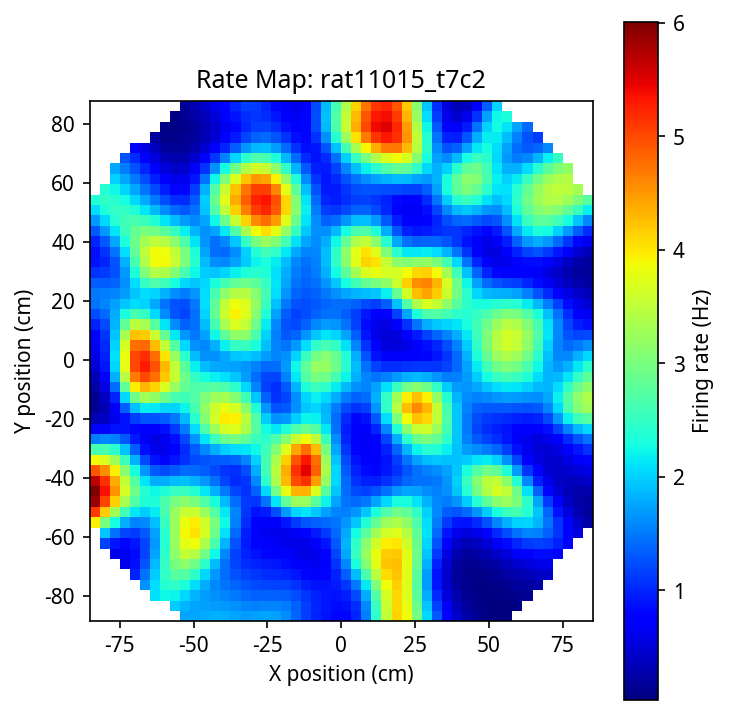

Data behind this chart, as committed beside it:
nan, nan, nan, nan, nan, nan, nan, nan, nan, 3.9346, 5.1172, 5.8537, 6.0062, 5.6567, 4.9208, 3.8693, 2.6419, 1.5165, 0.7333, 0.3224, 0.1732, 0.1704, 0.2452, 0.3594
nan, nan, nan, nan, nan, nan, nan, 1.159, 1.931, 3.014, 4.184, 5.048, 5.355, 5.148, 4.575, 3.714, 2.641, 1.576, 0.7993, 0.4067, 0.3116, 0.3933, 0.5631, 0.7521
nan, nan, nan, nan, nan, nan, 0.6165, 0.9060, 1.441, 2.277, 3.3, 4.157, 4.521, 4.386, 3.931, 3.268, 2.432, 1.545, 0.8749, 0.6001, 0.6872, 1.01, 1.432, 1.811
nan, nan, nan, nan, nan, 0.6146, 0.6588, 0.8267, 1.181, 1.786, 2.599, 3.345, 3.669, 3.525, 3.109, 2.565, 1.936, 1.303, 0.8861, 0.8927, 1.327, 2.042, 2.824, 3.447
nan, nan, nan, nan, 0.9805, 0.8696, 0.8368, 0.9096, 1.129, 1.544, 2.139, 2.707, 2.922, 2.718, 2.295, 1.811, 1.329, 0.9375, 0.8221, 1.153, 1.923, 2.951, 3.956, 4.682
nan, nan, nan, 1.623, 1.445, 1.286, 1.187, 1.18, 1.3, 1.575, 1.984, 2.355, 2.413, 2.112, 1.659, 1.216, 0.8534, 0.6558, 0.7565, 1.265, 2.168, 3.285, 4.32, 5.015
nan, nan, 2.101, 2.082, 1.993, 1.862, 1.741, 1.681, 1.727, 1.903, 2.17, 2.357, 2.235, 1.806, 1.299, 0.8811, 0.6169, 0.5549, 0.7573, 1.284, 2.135, 3.175, 4.131, 4.749
nan, nan, 2.245, 2.392, 2.481, 2.495, 2.455, 2.411, 2.422, 2.517, 2.648, 2.649, 2.346, 1.791, 1.22, 0.8073, 0.6103, 0.6303, 0.8634, 1.326, 2.029, 2.891, 3.693, 4.198
nan, 1.984, 2.207, 2.475, 2.75, 2.983, 3.138, 3.217, 3.253, 3.268, 3.215, 2.987, 2.517, 1.895, 1.309, 0.9169, 0.7777, 0.8619, 1.111, 1.497, 2.02, 2.639, 3.211, 3.542
1.757, 1.854, 2.047, 2.344, 2.726, 3.14, 3.514, 3.781, 3.898, 3.837, 3.574, 3.119, 2.536, 1.923, 1.399, 1.084, 1.04, 1.222, 1.524, 1.866, 2.221, 2.57, 2.841, 2.926
1.75, 1.754, 1.852, 2.081, 2.449, 2.925, 3.427, 3.84, 4.045, 3.955, 3.566, 2.995, 2.385, 1.83, 1.406, 1.216, 1.323, 1.664, 2.079, 2.427, 2.647, 2.734, 2.685, 2.492
1.784, 1.716, 1.704, 1.8, 2.045, 2.442, 2.931, 3.387, 3.657, 3.613, 3.245, 2.697, 2.134, 1.655, 1.337, 1.288, 1.582, 2.129, 2.695, 3.069, 3.169, 3.025, 2.703, 2.282
1.81, 1.713, 1.627, 1.597, 1.669, 1.886, 2.235, 2.63, 2.925, 2.978, 2.738, 2.304, 1.831, 1.435, 1.218, 1.313, 1.805, 2.564, 3.267, 3.637, 3.603, 3.258, 2.744, 2.196
1.791, 1.687, 1.572, 1.474, 1.418, 1.447, 1.595, 1.845, 2.102, 2.235, 2.147, 1.862, 1.501, 1.2, 1.088, 1.32, 1.977, 2.89, 3.662, 3.979, 3.805, 3.304, 2.68, 2.107
1.742, 1.624, 1.495, 1.375, 1.268, 1.19, 1.177, 1.258, 1.409, 1.547, 1.564, 1.424, 1.2, 1.026, 1.04, 1.37, 2.074, 2.988, 3.721, 3.953, 3.672, 3.09, 2.45, 1.945
1.712, 1.563, 1.409, 1.28, 1.165, 1.058, 0.9707, 0.9322, 0.9630, 1.042, 1.106, 1.108, 1.077, 1.097, 1.244, 1.572, 2.118, 2.806, 3.356, 3.477, 3.152, 2.596, 2.052, 1.699
1.726, 1.544, 1.357, 1.211, 1.092, 0.9821, 0.8759, 0.7839, 0.7359, 0.7634, 0.8821, 1.089, 1.347, 1.596, 1.804, 2.002, 2.244, 2.536, 2.749, 2.697, 2.37, 1.933, 1.569, 1.415
1.756, 1.563, 1.35, 1.182, 1.05, 0.9355, 0.8228, 0.7126, 0.6370, 0.6756, 0.9390, 1.461, 2.046, 2.438, 2.599, 2.618, 2.566, 2.46, 2.274, 1.988, 1.649, 1.35, 1.177, 1.198
1.738, 1.572, 1.361, 1.177, 1.027, 0.8989, 0.7778, 0.6640, 0.6029, 0.7323, 1.244, 2.121, 2.952, 3.393, 3.478, 3.353, 3.086, 2.676, 2.151, 1.639, 1.269, 1.076, 1.056, 1.197
1.612, 1.506, 1.337, 1.156, 0.9900, 0.8453, 0.7179, 0.6173, 0.6149, 0.9006, 1.677, 2.813, 3.8, 4.301, 4.369, 4.161, 3.742, 3.112, 2.35, 1.686, 1.302, 1.197, 1.306, 1.53
1.386, 1.343, 1.237, 1.078, 0.9071, 0.7545, 0.6358, 0.5788, 0.6773, 1.117, 2.026, 3.244, 4.349, 4.996, 5.153, 4.933, 4.405, 3.602, 2.69, 1.971, 1.623, 1.615, 1.845, 2.138
1.149, 1.148, 1.093, 0.9640, 0.8000, 0.6564, 0.5708, 0.5871, 0.7890, 1.281, 2.114, 3.219, 4.347, 5.163, 5.486, 5.329, 4.753, 3.856, 2.9, 2.221, 1.953, 2.037, 2.358, 2.718
0.9834, 1, 0.9805, 0.8844, 0.7449, 0.6313, 0.5987, 0.6892, 0.9364, 1.354, 1.965, 2.787, 3.713, 4.48, 4.848, 4.76, 4.273, 3.508, 2.719, 2.197, 2.039, 2.192, 2.561, 2.986
0.8784, 0.9060, 0.9177, 0.8747, 0.7973, 0.7502, 0.7853, 0.9169, 1.125, 1.389, 1.737, 2.211, 2.758, 3.197, 3.37, 3.277, 2.987, 2.567, 2.138, 1.871, 1.852, 2.062, 2.45, 2.91
0.8082, 0.8443, 0.8933, 0.9352, 0.9819, 1.062, 1.179, 1.299, 1.391, 1.466, 1.569, 1.738, 1.937, 2.059, 2.049, 1.939, 1.781, 1.604, 1.454, 1.412, 1.526, 1.786, 2.17, 2.607
0.8112, 0.8569, 0.9508, 1.107, 1.336, 1.593, 1.784, 1.839, 1.772, 1.648, 1.533, 1.465, 1.434, 1.393, 1.314, 1.208, 1.093, 0.9932, 0.9491, 1.02, 1.22, 1.51, 1.859, 2.206
0.9995, 1.059, 1.206, 1.488, 1.899, 2.3, 2.51, 2.471, 2.254, 1.96, 1.658, 1.394, 1.204, 1.079, 0.9778, 0.8787, 0.7824, 0.7077, 0.7006, 0.8202, 1.063, 1.354, 1.626, 1.823
1.52, 1.594, 1.786, 2.153, 2.65, 3.069, 3.221, 3.093, 2.782, 2.38, 1.937, 1.501, 1.161, 0.9601, 0.8422, 0.7539, 0.6838, 0.6523, 0.7066, 0.8925, 1.173, 1.429, 1.566, 1.559
2.445, 2.515, 2.697, 3.034, 3.455, 3.758, 3.808, 3.622, 3.28, 2.842, 2.322, 1.749, 1.258, 0.9649, 0.8254, 0.7598, 0.7458, 0.8078, 0.9920, 1.31, 1.648, 1.816, 1.735, 1.474
3.528, 3.559, 3.652, 3.84, 4.074, 4.215, 4.177, 3.971, 3.648, 3.231, 2.702, 2.06, 1.45, 1.065, 0.9090, 0.8924, 0.9813, 1.2, 1.58, 2.078, 2.473, 2.49, 2.101, 1.545
4.136, 4.113, 4.105, 4.149, 4.233, 4.268, 4.192, 4.007, 3.737, 3.384, 2.912, 2.294, 1.653, 1.223, 1.08, 1.149, 1.385, 1.794, 2.377, 3.031, 3.458, 3.29, 2.548, 1.684
3.85, 3.795, 3.735, 3.723, 3.761, 3.788, 3.745, 3.624, 3.439, 3.183, 2.82, 2.316, 1.756, 1.368, 1.285, 1.467, 1.854, 2.419, 3.126, 3.849, 4.274, 3.966, 2.929, 1.808
2.98, 2.898, 2.799, 2.75, 2.785, 2.86, 2.905, 2.893, 2.823, 2.689, 2.463, 2.119, 1.715, 1.44, 1.449, 1.735, 2.227, 2.861, 3.572, 4.244, 4.606, 4.239, 3.094, 1.863
2.046, 1.934, 1.79, 1.696, 1.707, 1.811, 1.937, 2.035, 2.088, 2.083, 2.003, 1.829, 1.6, 1.456, 1.546, 1.889, 2.409, 3.008, 3.604, 4.103, 4.313, 3.938, 2.921, 1.805
1.303, 1.174, 1.015, 0.9041, 0.8879, 0.9700, 1.11, 1.266, 1.41, 1.527, 1.595, 1.594, 1.533, 1.496, 1.611, 1.931, 2.382, 2.847, 3.24, 3.501, 3.536, 3.195, 2.462, 1.648
0.7859, 0.6652, 0.5311, 0.4410, 0.4155, 0.4592, 0.5627, 0.7124, 0.8998, 1.116, 1.338, 1.522, 1.623, 1.655, 1.721, 1.908, 2.182, 2.439, 2.615, 2.688, 2.633, 2.399, 1.983, 1.514
0.4529, 0.3606, 0.2704, 0.2136, 0.1950, 0.2181, 0.2871, 0.4114, 0.6098, 0.9030, 1.28, 1.663, 1.929, 2.009, 1.959, 1.907, 1.913, 1.944, 1.964, 1.963, 1.933, 1.853, 1.709, 1.533
0.2529, 0.1934, 0.1425, 0.1146, 0.1114, 0.1372, 0.2009, 0.3211, 0.5344, 0.8913, 1.408, 1.983, 2.411, 2.529, 2.333, 1.994, 1.707, 1.544, 1.481, 1.485, 1.532, 1.601, 1.666, 1.712
0.1398, 0.1069, 0.0842, 0.0794, 0.0959, 0.1404, 0.2239, 0.3684, 0.6165, 1.033, 1.659, 2.392, 2.953, 3.076, 2.722, 2.122, 1.599, 1.302, 1.2, 1.233, 1.358, 1.548, 1.768, 1.985
0.0788, 0.0651, 0.0631, 0.0788, 0.1183, 0.1900, 0.3070, 0.4932, 0.7924, 1.271, 1.975, 2.804, 3.416, 3.465, 2.937, 2.16, 1.518, 1.162, 1.054, 1.118, 1.308, 1.591, 1.928, 2.275
0.0482, 0.0494, 0.0648, 0.1006, 0.1645, 0.2665, 0.4215, 0.6564, 1.015, 1.554, 2.302, 3.13, 3.653, 3.518, 2.828, 2.002, 1.376, 1.047, 0.9648, 1.064, 1.307, 1.66, 2.078, 2.508
0.0350, 0.0499, 0.0820, 0.1370, 0.2242, 0.3547, 0.5470, 0.8307, 1.246, 1.827, 2.554, 3.24, 3.503, 3.122, 2.367, 1.641, 1.147, 0.9106, 0.8843, 1.026, 1.31, 1.704, 2.156, 2.612
nan, 0.0612, 0.1086, 0.1799, 0.2863, 0.4416, 0.6673, 0.9924, 1.442, 2.012, 2.611, 3.008, 2.923, 2.375, 1.709, 1.187, 0.8729, 0.7525, 0.7951, 0.9800, 1.29, 1.691, 2.128, 2.552
nan, nan, 0.1376, 0.2207, 0.3418, 0.5170, 0.7679, 1.114, 1.552, 2.026, 2.392, 2.447, 2.109, 1.575, 1.105, 0.7930, 0.6331, 0.6100, 0.7156, 0.9401, 1.26, 1.633, 2.007, 2.349
nan, nan, nan, 0.2536, 0.3851, 0.5731, 0.8327, 1.164, 1.529, 1.833, 1.934, 1.745, 1.354, 0.9671, 0.6996, 0.5492, 0.4957, 0.5438, 0.7093, 0.9801, 1.303, 1.614, 1.87, 2.069
nan, nan, nan, nan, 0.4129, 0.6017, 0.8453, 1.121, 1.364, 1.477, 1.385, 1.117, 0.8151, 0.6016, 0.4922, 0.4553, 0.4818, 0.6018, 0.8551, 1.213, 1.555, 1.775, 1.854, 1.85
nan, nan, nan, nan, nan, nan, 0.7977, 0.9872, 1.097, 1.066, 0.8947, 0.6692, 0.4980, 0.4240, 0.4244, 0.4702, 0.5699, 0.7806, 1.165, 1.665, 2.064, 2.189, 2.069, 1.855
nan, nan, nan, nan, nan, nan, nan, 0.7947, 0.7999, 0.6988, 0.5384, 0.4007, 0.3423, 0.3655, 0.4419, 0.5536, 0.7240, 1.03, 1.547, 2.186, 2.653, 2.722, 2.467, 2.116
nan, nan, nan, nan, nan, nan, nan, nan, 0.5256, 0.4181, 0.3125, 0.2615, 0.2863, 0.3770, 0.5112, 0.6793, 0.9105, 1.286, 1.875, 2.578, 3.086, 3.16, 2.883, 2.502
nan, nan, nan, nan, nan, nan, nan, nan, nan, 0.2303, 0.1885, 0.2040, 0.2835, 0.4190, 0.5945, 0.8023, 1.069, 1.468, 2.061, 2.76, 3.281, 3.391, 3.154, 2.795
